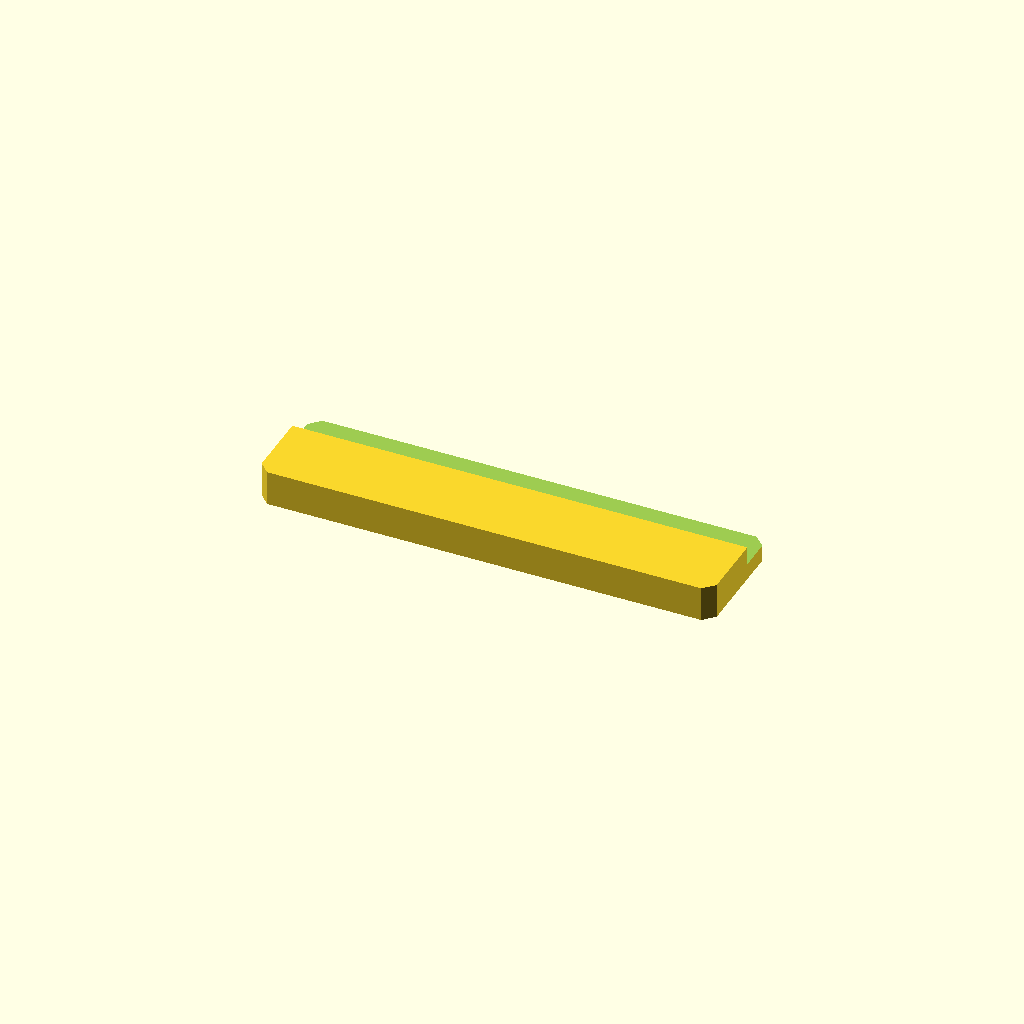
Cell 1: rendered with the file's own defaults.
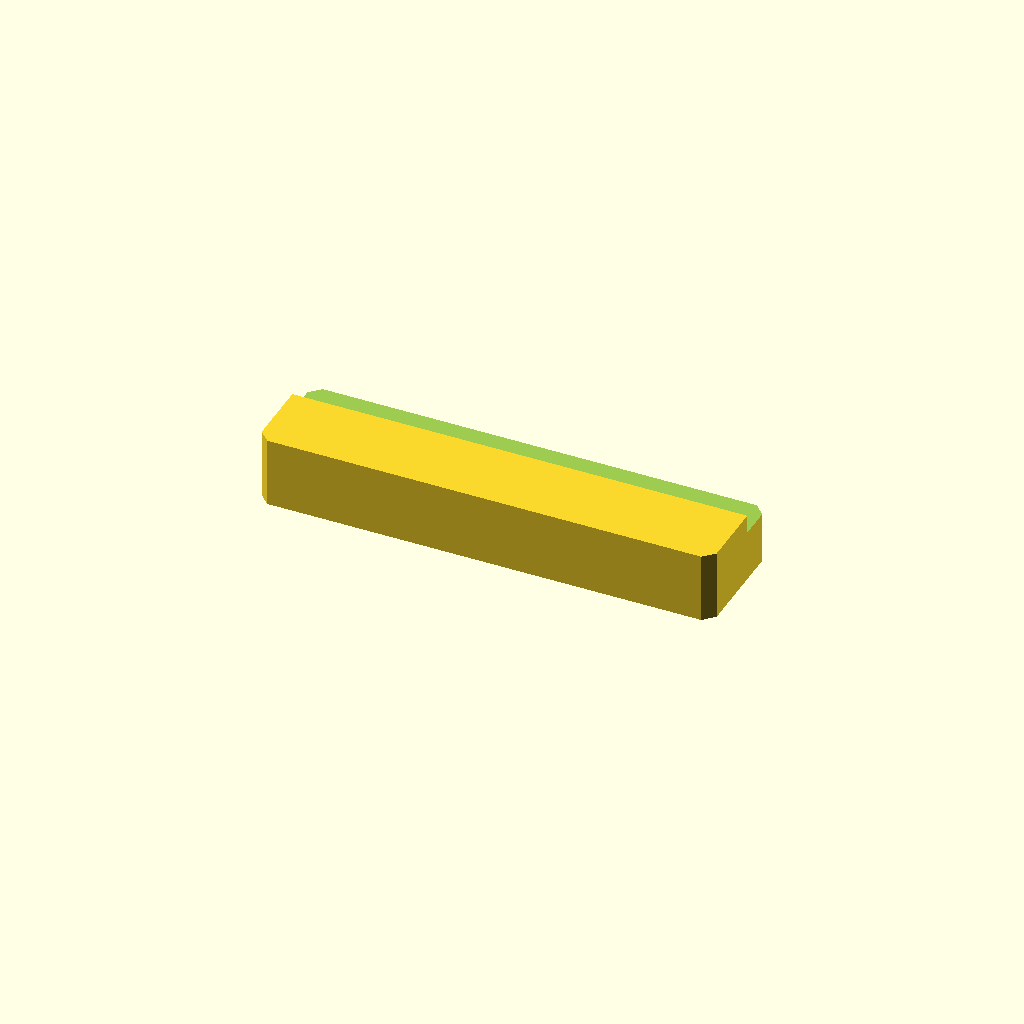
Cell 2: plate_t = 20 (everything else at default).
One fixed orthographic camera (rotation 55°, 0°, 25°; colour scheme Cornfield) for every cell.
OpenSCAD source file optional_data/data/sketch2/steppedbars/part_0090.scad:
$fn = 32;

// ----------------------------------------------------------------------
// Stepped bar: sidestep, 130 x 34 x 10/4.7 mm
// ----------------------------------------------------------------------

// --- parameters (mm) ---
bar_l = 130;              // bar length, X
bar_w = 34;               // bar width, Y
plate_t = 10;             // thickness of the thick zone, Z
thin_t = 4.7;             // thickness of the thin zone
corner_c = 3;             // corner chamfer of the bar
step_cut = 5.3;           // material removed from the thin zone
ledge_y = 21.8;           // start of the ledge from the front edge
depth_1 = 5.3;            // depth of cut 1 from the top face

profile = [[3, 0], [127, 0], [130, 3], [130, 31], [127, 34], [3, 34], [0, 31], [0, 3]];  // primary outline, 8 points, counter clockwise
void_1 = [[-1, 21.8], [131, 21.8], [131, 35], [-1, 35]];  // ledge cut along one edge, 4 points

// --- the one profile operation ---
difference() {
  linear_extrude(height = plate_t) polygon(points = profile);
  translate([0, 0, plate_t - depth_1])
    linear_extrude(height = depth_1 + 1) polygon(points = void_1);
}
Customizer parameters (derived from the source; name, type, default, range or options):
bar_l: number, default 130
bar_w: number, default 34
plate_t: number, default 10
thin_t: number, default 4.7
corner_c: number, default 3
step_cut: number, default 5.3
ledge_y: number, default 21.8
depth_1: number, default 5.3
